32-way image classification set "processed" from GitHub (1Erge/treeleaf-classifier); label vocabulary: anhui barberry, beales barberry, big fruited holly, camphor tree, canadian poplar, castor aralia, chinese cinnamon, chinese horse chestnut, chinese redbud, chinese toon, chinese tulip tree, crape myrtle, deodar, ford woodlotus, ginkgo, glossy privet, goldenrain tree, japan arrowwood, japanese cheesewood, japanese flowering cherry, japanese maple, nanmu, oleander, peach, pubescent bamboo, southern magnolia, sweet osmanthus, tangerine, trident maple, true indigo, wintersweet, yew plum pine.

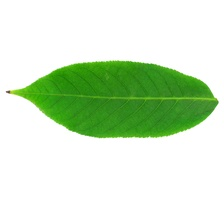
Label: chinese horse chestnut

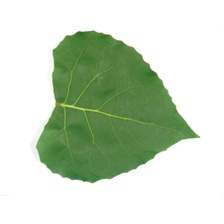
Label: canadian poplar

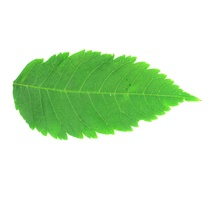
Label: goldenrain tree

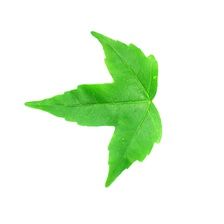
Label: trident maple

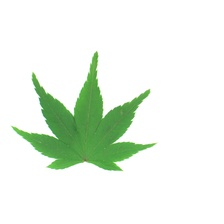
Label: japanese maple

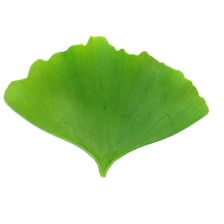
Label: ginkgo
